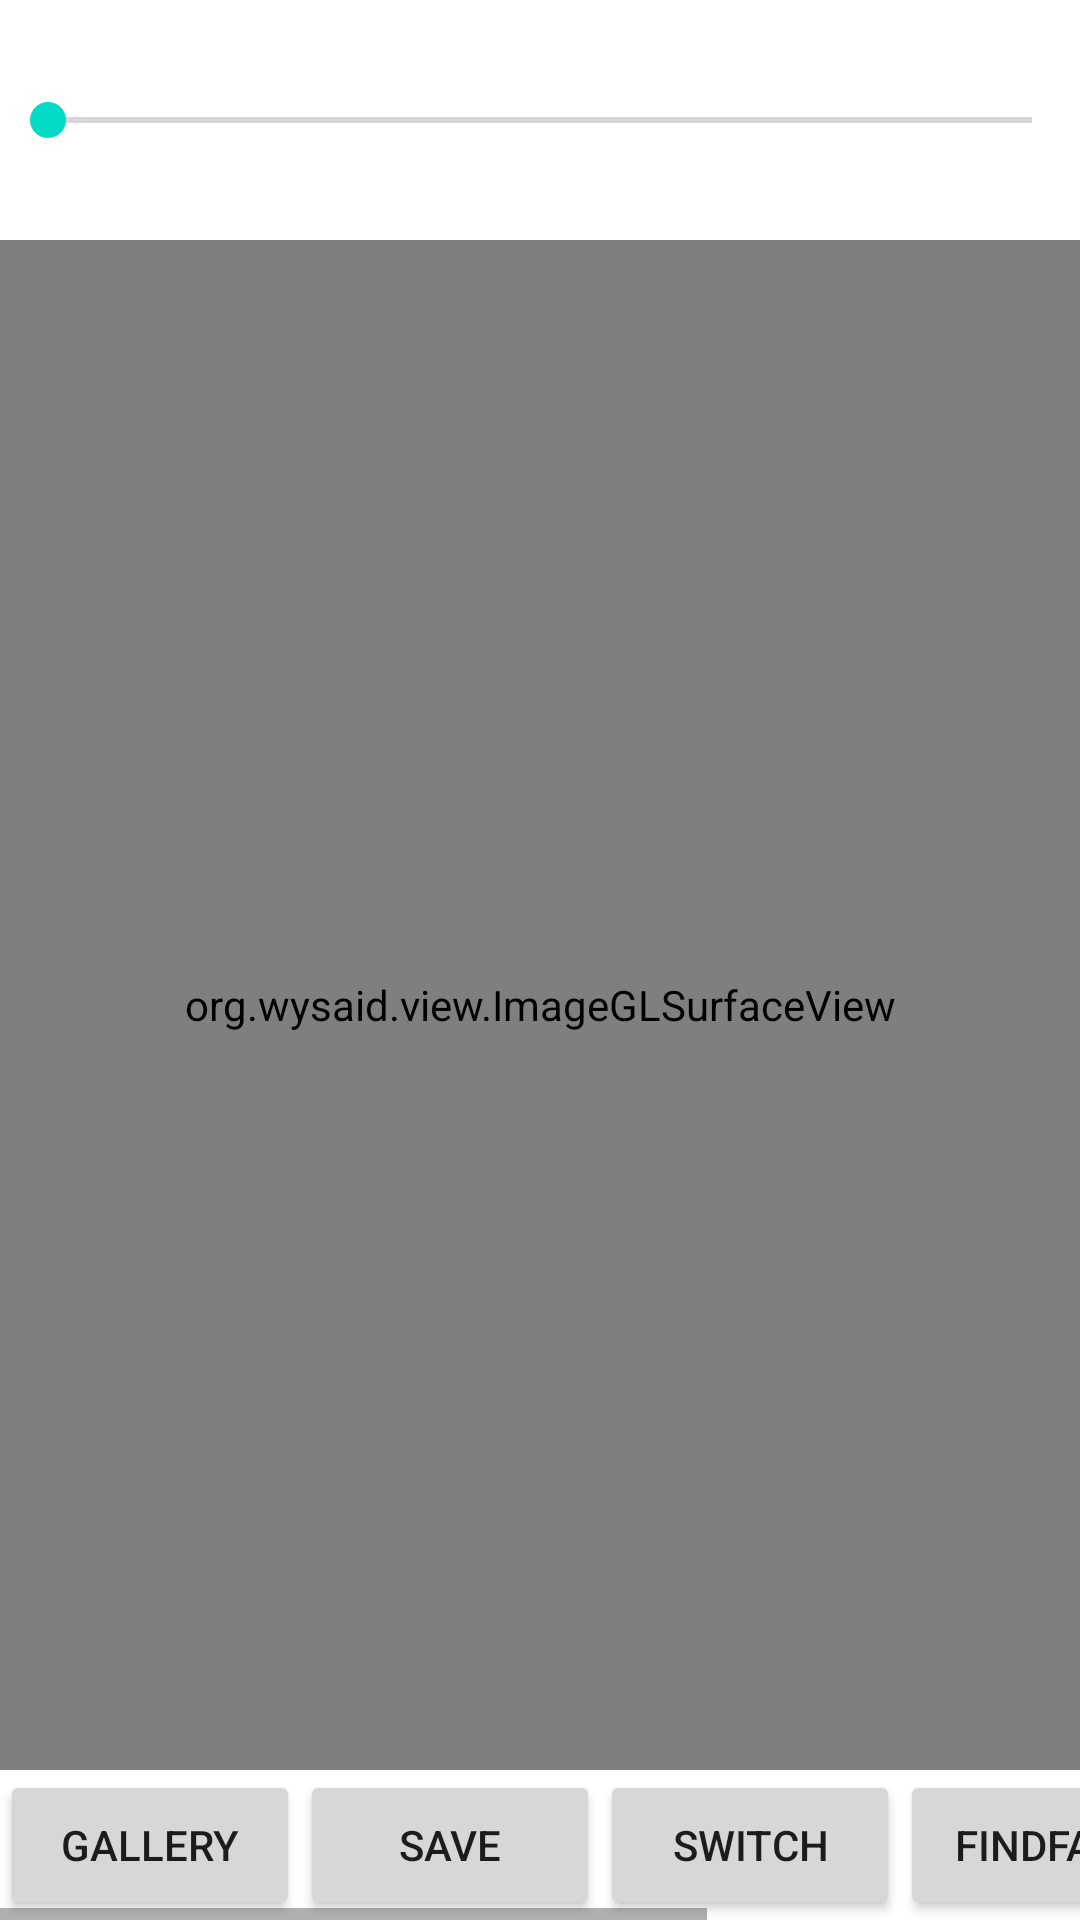

Here is an Android app screen rendered from its layout file. Give the layout XML and the strings, colors and styles it references.
<!-- AndroidManifest.xml: application theme Theme.GpuImagePlusModule -->
<!-- res/layout/activity_image_demo.xml -->
<RelativeLayout xmlns:android="http://schemas.android.com/apk/res/android"
    xmlns:tools="http://schemas.android.com/tools"
    android:layout_width="match_parent"
    android:layout_height="match_parent">

    <org.wysaid.view.ImageGLSurfaceView
        android:id="@+id/mainImageView"
        android:layout_width="match_parent"
        android:layout_height="match_parent"
        android:layout_above="@+id/horizontalScroll"
        android:layout_below="@+id/globalRestoreSeekBar" />

    <SeekBar
        android:id="@+id/globalRestoreSeekBar"
        android:layout_width="match_parent"
        android:layout_height="80dp"
        android:layout_alignParentTop="true"
        android:layout_gravity="center_horizontal|top" />

    <HorizontalScrollView
        android:id="@+id/horizontalScroll"
        android:layout_width="match_parent"
        android:layout_height="wrap_content"
        android:layout_alignParentBottom="true">

        <LinearLayout
            android:id="@+id/menuLayout"
            android:layout_width="match_parent"
            android:layout_height="50dp"
            android:orientation="horizontal">

            <Button
                android:id="@+id/galleryBtn"
                android:layout_width="100dp"
                android:layout_height="match_parent"
                android:text="Gallery" />

            <Button
                android:id="@+id/saveSingleFrameBtn"
                android:layout_width="100dp"
                android:layout_height="match_parent"
                android:text="Save" />

            <Button
                android:id="@+id/switchDisplayModeBtn"
                android:layout_width="100dp"
                android:layout_height="match_parent"
                android:onClick="switchDisplayMode"
                android:text="Switch" />

            <Button
                android:id="@+id/faceDetectionBtn"
                android:layout_width="100dp"
                android:layout_height="match_parent"
                android:onClick="faceDetectTestCase"
                android:text="FindFace" />

            <Button
                android:id="@+id/faceTrackerTestCase"
                android:layout_width="150dp"
                android:layout_height="50dp"
                android:onClick="faceTrackerTestCase"
                android:text="FaceKeyPoints" />

        </LinearLayout>

    </HorizontalScrollView>

</RelativeLayout>
<!-- resources referenced by this layout -->
<resources>
  <style name="Theme.GpuImagePlusModule" parent="Theme.MaterialComponents.DayNight.DarkActionBar">
          
          <item name="colorPrimary">@color/purple_500</item>
          <item name="colorPrimaryVariant">@color/purple_700</item>
          <item name="colorOnPrimary">@color/white</item>
          
          <item name="colorSecondary">@color/teal_200</item>
          <item name="colorSecondaryVariant">@color/teal_700</item>
          <item name="colorOnSecondary">@color/black</item>
          
          <item name="android:statusBarColor" tools:targetApi="l">?attr/colorPrimaryVariant</item>
          
      </style>
  <!-- not gathered from this repository: default colours our renderer supplied (Android Studio template values) -->
  <color name="purple_500">#FF6200EE</color>
  <color name="purple_700">#FF3700B3</color>
  <color name="teal_200">#FF03DAC5</color>
  <color name="teal_700">#FF018786</color>
  <color name="black">#FF000000</color>
  <color name="white">#FFFFFFFF</color>
</resources>
